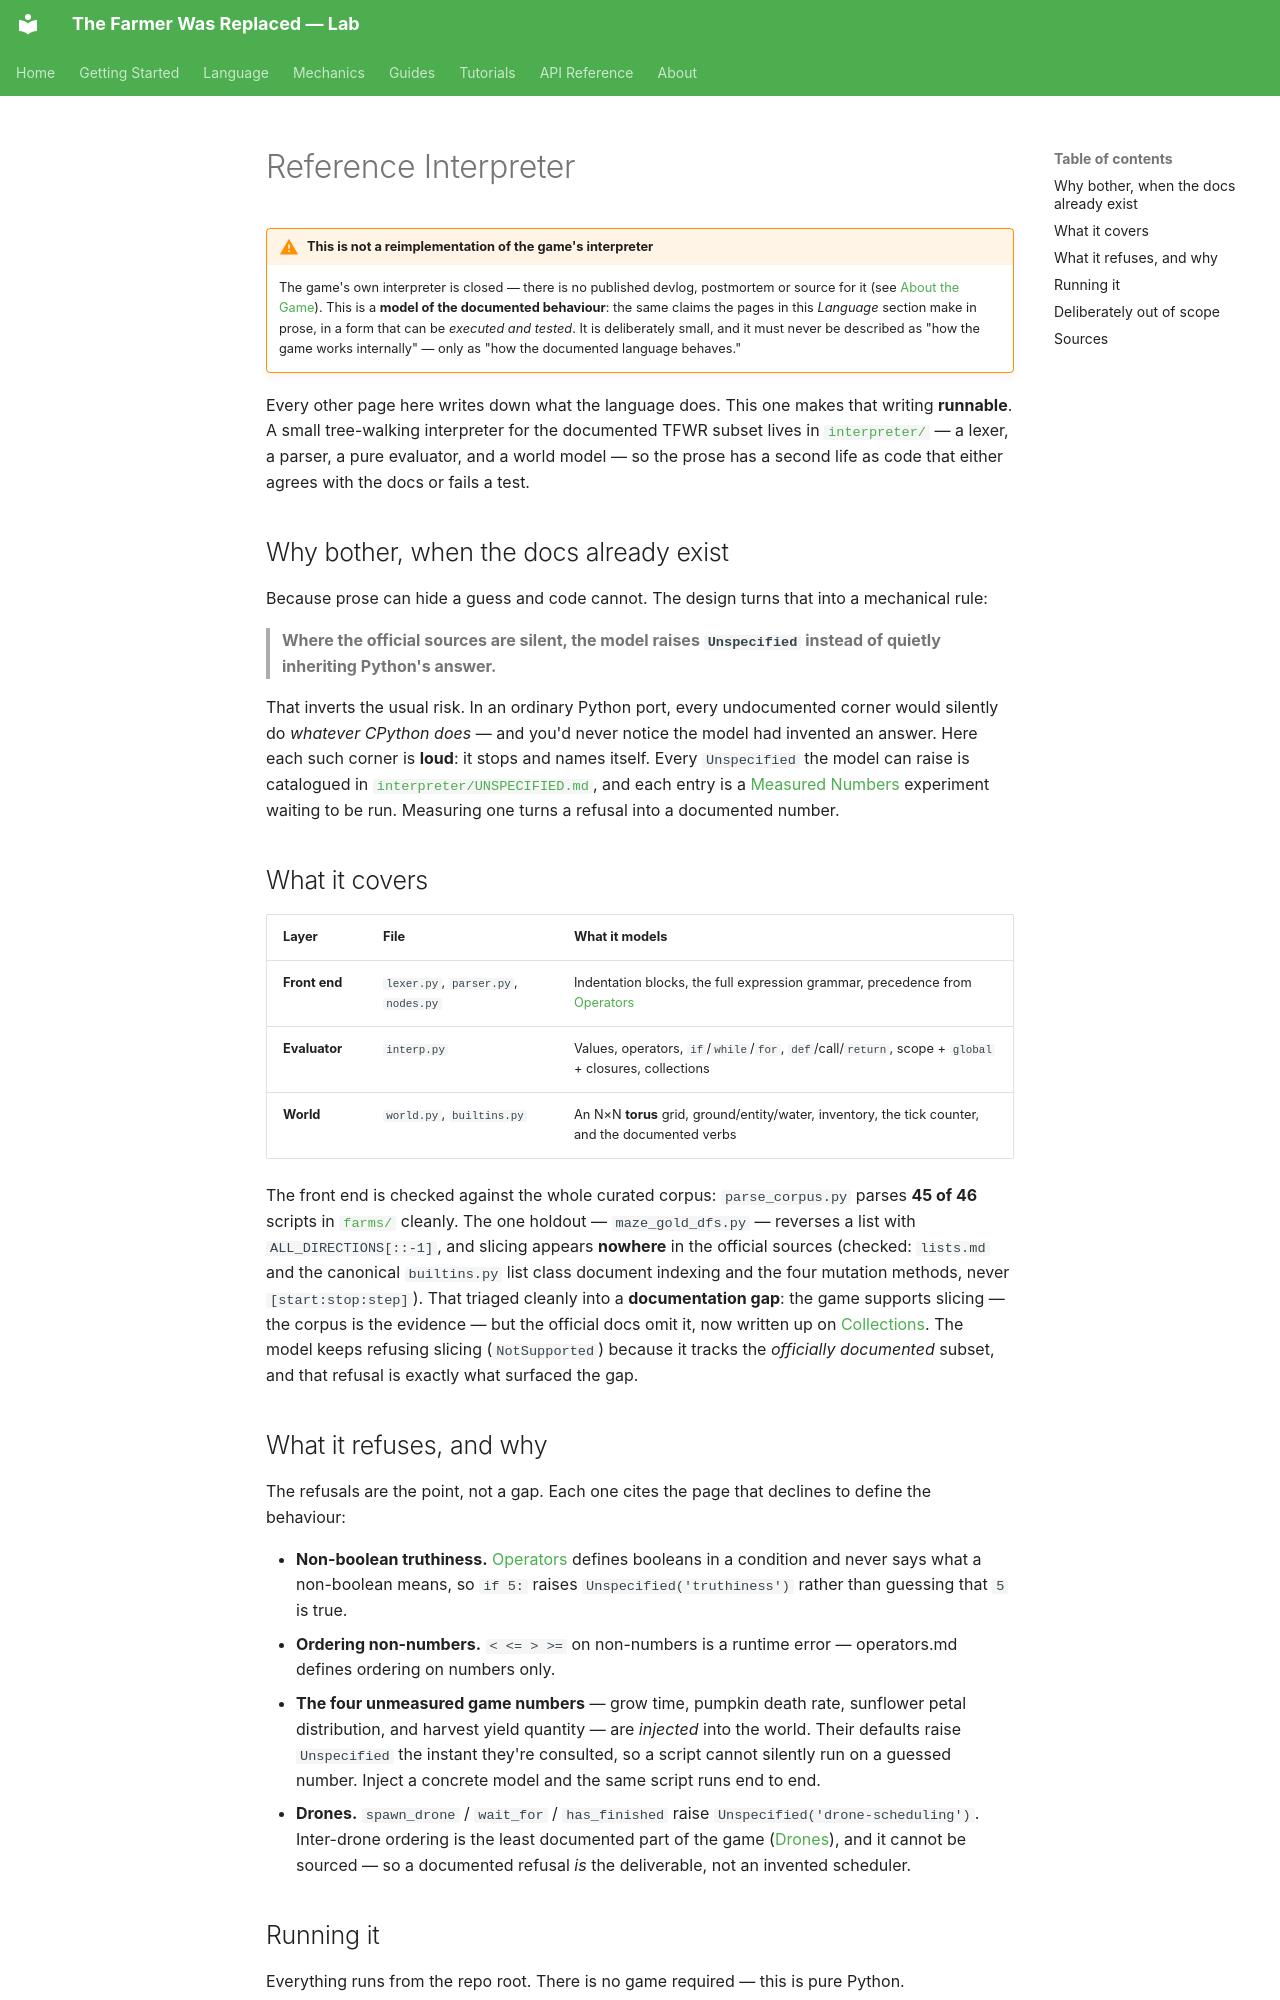

repository: LucasCerattoRS/the-farmer-was-replaced-lab · page: en/language/reference-interpreter/index.html · generator: mkdocs

# Reference Interpreter

!!! warning "This is **not** a reimplementation of the game's interpreter"
    The game's own interpreter is closed — there is no published devlog, postmortem or source for
    it (see [About the Game](../about/the-game.md)). This is a **model of the documented
    behaviour**: the same claims the pages in this *Language* section make in prose, in a form
    that can be *executed and tested*. It is deliberately small, and it must never be described as
    "how the game works internally" — only as "how the documented language behaves."

Every other page here writes down what the language does. This one makes that writing
**runnable**. A small tree-walking interpreter for the documented TFWR subset lives in
[`interpreter/`](https://github.com/LucasCerattoRS/the-farmer-was-replaced-lab/tree/main/interpreter)
— a lexer, a parser, a pure evaluator, and a world model — so the prose has a second life as code
that either agrees with the docs or fails a test.

## Why bother, when the docs already exist

Because prose can hide a guess and code cannot. The design turns that into a mechanical rule:

> **Where the official sources are silent, the model raises `Unspecified` instead of quietly
> inheriting Python's answer.**

That inverts the usual risk. In an ordinary Python port, every undocumented corner would silently
do *whatever CPython does* — and you'd never notice the model had invented an answer. Here each
such corner is **loud**: it stops and names itself. Every `Unspecified` the model can raise is
catalogued in
[`interpreter/UNSPECIFIED.md`](https://github.com/LucasCerattoRS/the-farmer-was-replaced-lab/blob/main/interpreter/UNSPECIFIED.md),
and each entry is a [Measured Numbers](../mechanics/measured-numbers.md) experiment waiting to be
run. Measuring one turns a refusal into a documented number.

## What it covers

| Layer | File | What it models |
|---|---|---|
| **Front end** | `lexer.py`, `parser.py`, `nodes.py` | Indentation blocks, the full expression grammar, precedence from [Operators](operators.md) |
| **Evaluator** | `interp.py` | Values, operators, `if`/`while`/`for`, `def`/call/`return`, scope + `global` + closures, collections |
| **World** | `world.py`, `builtins.py` | An N×N **torus** grid, ground/entity/water, inventory, the tick counter, and the documented verbs |

The front end is checked against the whole curated corpus: `parse_corpus.py` parses **45 of 46**
scripts in [`farms/`](https://github.com/LucasCerattoRS/the-farmer-was-replaced-lab/tree/main/farms)
cleanly. The one holdout — `maze_gold_dfs.py` — reverses a list with `ALL_DIRECTIONS[::-1]`, and
slicing appears **nowhere** in the official sources (checked: `lists.md` and the canonical
`builtins.py` list class document indexing and the four mutation methods, never `[start:stop:step]`).
That triaged cleanly into a **documentation gap**: the game supports slicing — the corpus is the
evidence — but the official docs omit it, now written up on
[Collections](collections.md). The model keeps refusing slicing (`NotSupported`) because it tracks
the *officially documented* subset, and that refusal is exactly what surfaced the gap.
